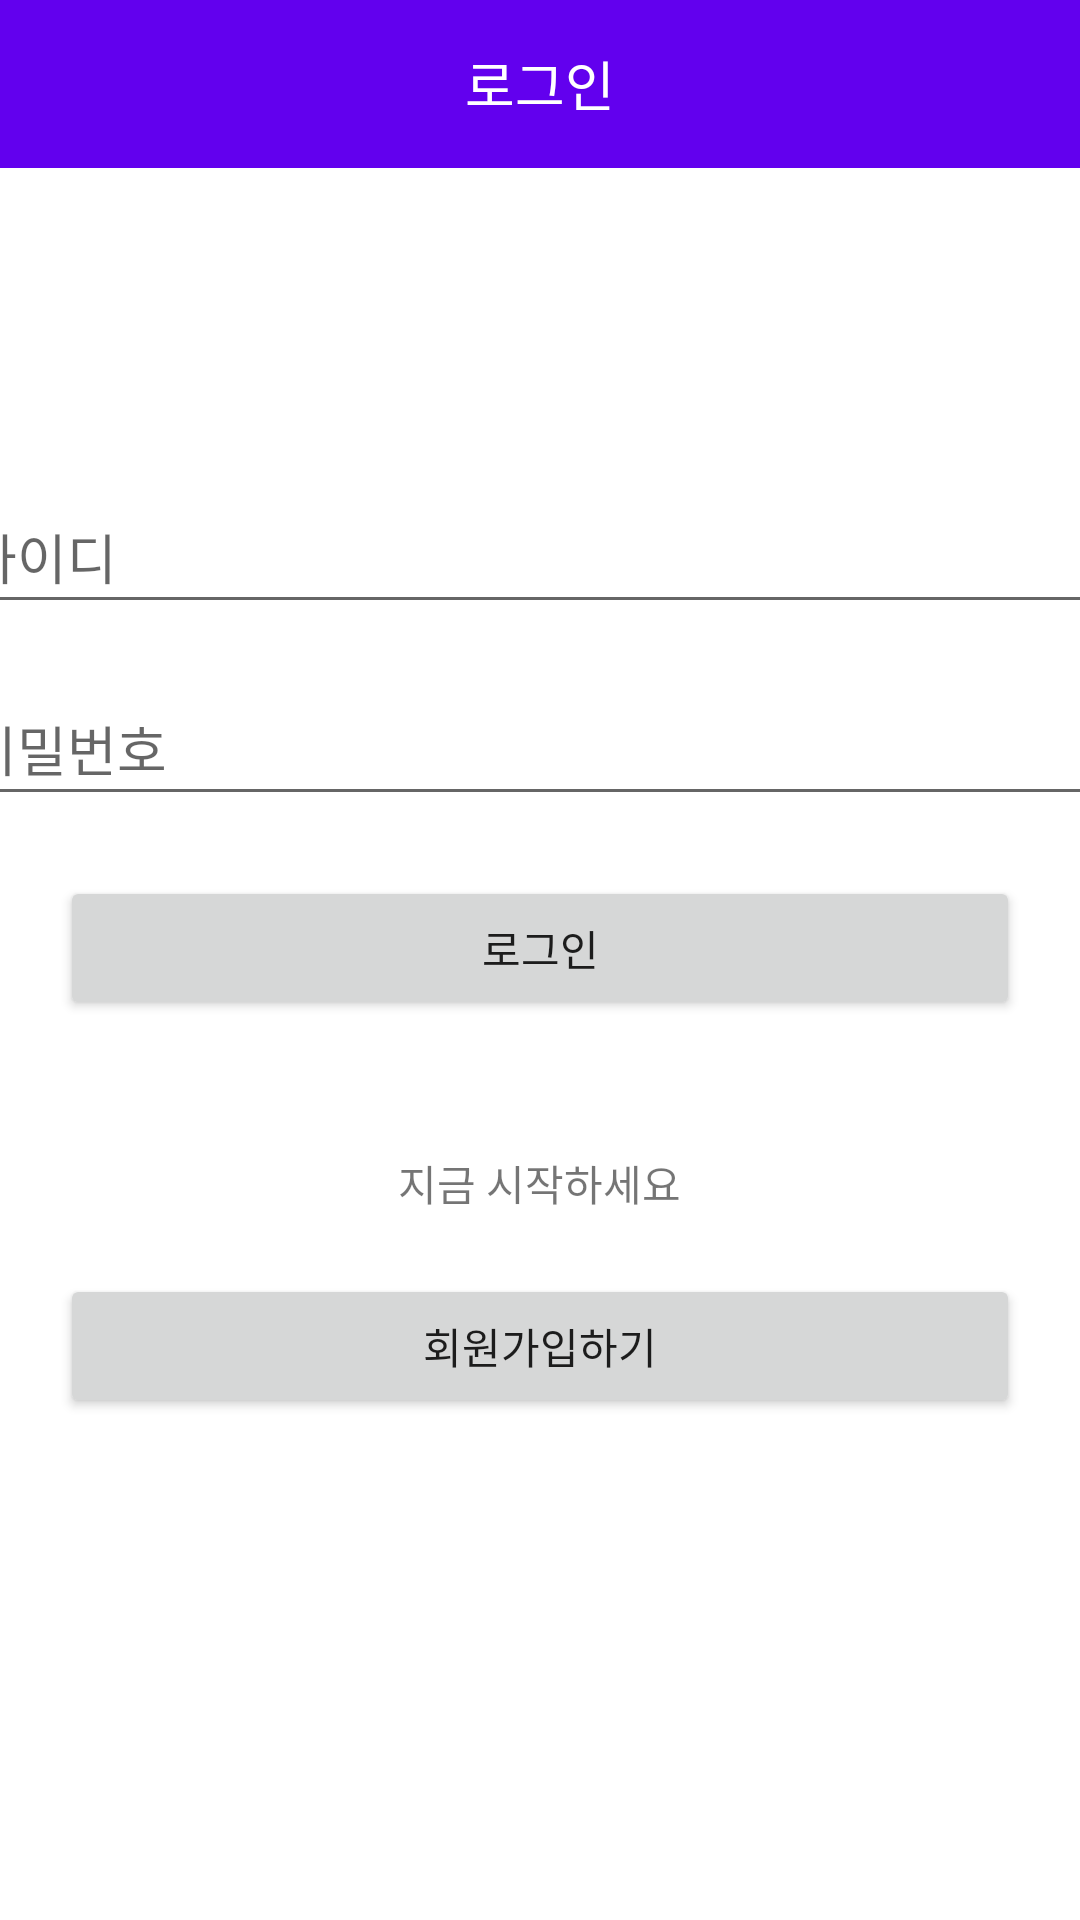

Produce the Android XML layout that renders to this screen, including the resource entries it uses.
<!-- AndroidManifest.xml: application theme Theme.COOKMOTH_PROJECT -->
<!-- res/layout/activity_login.xml -->
<?xml version="1.0" encoding="utf-8"?>
<LinearLayout xmlns:android="http://schemas.android.com/apk/res/android"
    xmlns:app="http://schemas.android.com/apk/res-auto"
    xmlns:tools="http://schemas.android.com/tools"
    android:layout_width="match_parent"
    android:layout_height="match_parent"
    android:orientation="vertical"
    tools:context=".LoginActivity">


    <androidx.appcompat.widget.Toolbar
        android:id="@+id/customToolbar"
        android:layout_width="fill_parent"
        android:layout_marginBottom="80dp"
        android:layout_height="?attr/actionBarSize"
        android:background="?attr/colorPrimary"
        app:titleTextColor="@android:color/white">

        
        <ImageView
            android:id="@+id/back_icon"
            android:layout_width="38dp"
            android:layout_height="38dp"
            android:layout_gravity="start"
            android:layout_marginRight="10dp"
            android:src="@drawable/back_icon" />

        <TextView
            android:id="@+id/text_title"
            android:layout_width="wrap_content"
            android:layout_height="wrap_content"
            android:layout_gravity="center"
            android:text="로그인"
            android:textColor="@android:color/white"
            android:textSize="18sp" />
    </androidx.appcompat.widget.Toolbar>


    <ImageView
        android:id="@+id/logo_image"
        android:layout_width="wrap_content"
        android:layout_height="wrap_content"
        android:layout_gravity="center"
        android:src="@drawable/cmlogo" />

    <EditText
        android:id="@+id/edit_text_username"
        android:layout_width="390dp"
        android:layout_height="wrap_content"
        android:layout_marginTop="24dp"
        android:layout_gravity="center"

        android:hint="아이디"
        android:minHeight="48dp" />

    <EditText
        android:id="@+id/edit_text_password"
        android:layout_width="390dp"
        android:layout_height="wrap_content"
        android:layout_marginTop="16dp"
        android:layout_gravity="center"

        android:hint="비밀번호"
        android:inputType="textPassword"
        android:minHeight="48dp" />

    <Button
        android:id="@+id/button_login"
        android:layout_width="match_parent"
        android:layout_height="wrap_content"
        android:layout_gravity="center"
        android:layout_margin="20dp"
        android:text="로그인"
        android:layout_marginTop="16dp" />

    <TextView
        android:id="@+id/text_start_now"
        android:layout_width="wrap_content"
        android:layout_height="wrap_content"
        android:layout_gravity="center"

        android:text="지금 시작하세요"
        android:layout_marginTop="24dp" />

    <Button
        android:id="@+id/button_sign_up"
        android:layout_width="match_parent"
        android:layout_height="wrap_content"
        android:layout_margin="20dp"
        android:layout_gravity="center"
        android:text="회원가입하기"
        android:layout_marginTop="8dp"/>

</LinearLayout>
<!-- resources referenced by this layout -->
<resources>
  <style name="Theme.COOKMOTH_PROJECT" parent="Theme.MaterialComponents.DayNight.DarkActionBar">
          
          <item name="colorPrimary">@color/purple_500</item>
          <item name="colorPrimaryVariant">@color/purple_700</item>
          <item name="colorOnPrimary">@color/white</item>
          
          <item name="colorSecondary">@color/teal_200</item>
          <item name="colorSecondaryVariant">@color/teal_700</item>
          <item name="colorOnSecondary">@color/black</item>
          
          <item name="android:statusBarColor">?attr/colorPrimaryVariant</item>
          
      </style>
  <!-- not gathered from this repository: default colours our renderer supplied (Android Studio template values) -->
  <color name="purple_500">#FF6200EE</color>
  <color name="purple_700">#FF3700B3</color>
  <color name="teal_200">#FF03DAC5</color>
  <color name="teal_700">#FF018786</color>
  <color name="black">#FF000000</color>
  <color name="white">#FFFFFFFF</color>
</resources>
